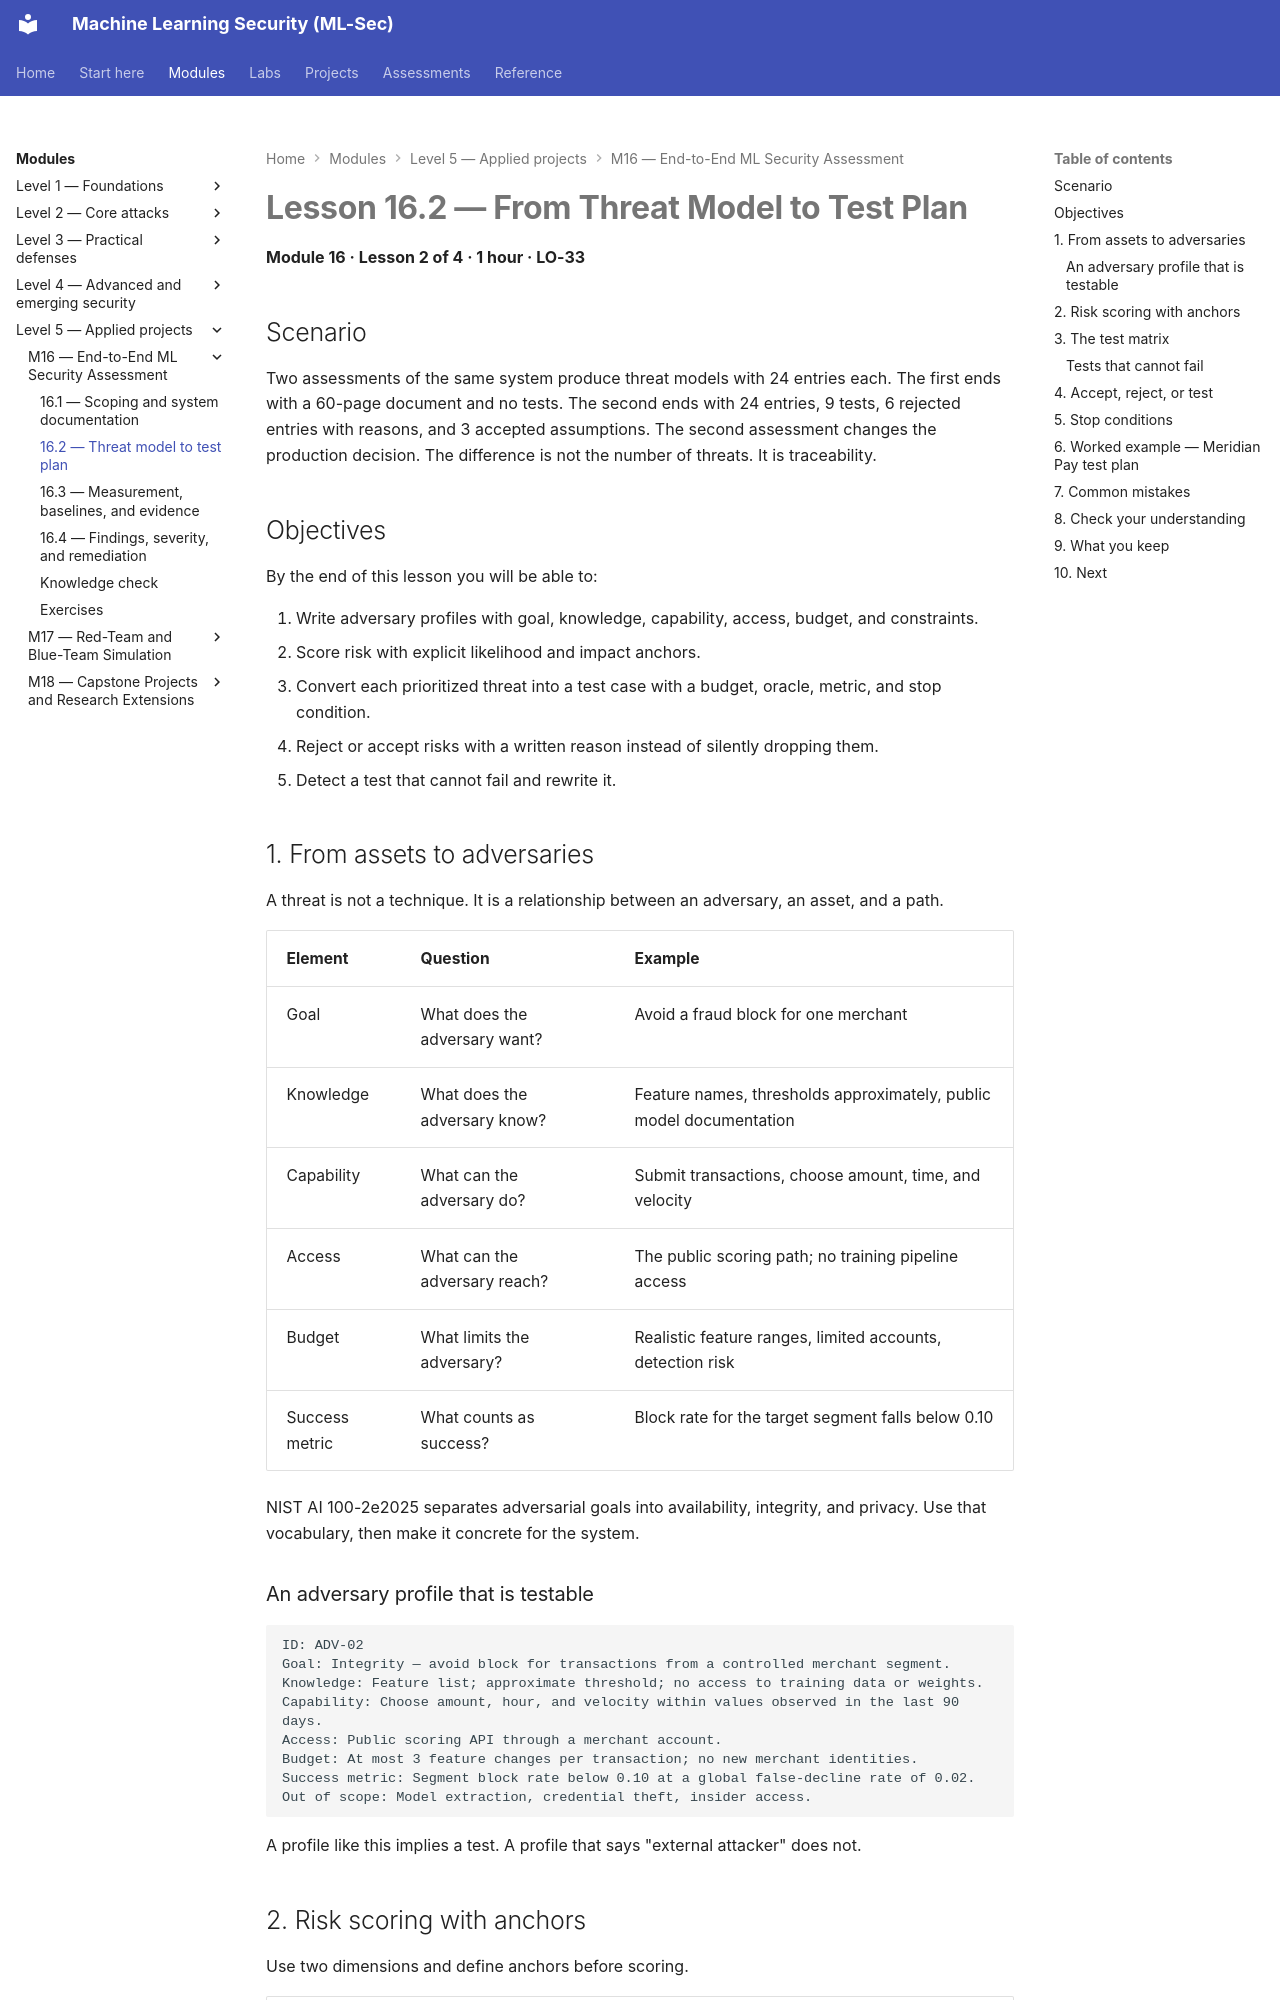

repository: nadeem-majeedch/MLSec · page: modules/m16-end-to-end-assessment/lesson-2-threat-model-to-test-plan/index.html · generator: mkdocs

# Lesson 16.2 — From Threat Model to Test Plan

<a id="m16-l2"></a>

**Module 16 · Lesson 2 of 4 · 1 hour · LO-33**

## Scenario

Two assessments of the same system produce threat models with 24 entries each. The first ends with a 60-page document and no tests. The second ends with 24 entries, 9 tests, 6 rejected entries with reasons, and 3 accepted assumptions. The second assessment changes the production decision. The difference is not the number of threats. It is traceability.

## Objectives

By the end of this lesson you will be able to:

1. Write adversary profiles with goal, knowledge, capability, access, budget, and constraints.
2. Score risk with explicit likelihood and impact anchors.
3. Convert each prioritized threat into a test case with a budget, oracle, metric, and stop condition.
4. Reject or accept risks with a written reason instead of silently dropping them.
5. Detect a test that cannot fail and rewrite it.

## 1. From assets to adversaries

A threat is not a technique. It is a relationship between an adversary, an asset, and a path.

| Element | Question | Example |
|---|---|---|
| Goal | What does the adversary want? | Avoid a fraud block for one merchant |
| Knowledge | What does the adversary know? | Feature names, thresholds approximately, public model documentation |
| Capability | What can the adversary do? | Submit transactions, choose amount, time, and velocity |
| Access | What can the adversary reach? | The public scoring path; no training pipeline access |
| Budget | What limits the adversary? | Realistic feature ranges, limited accounts, detection risk |
| Success metric | What counts as success? | Block rate for the target segment falls below 0.10 |

NIST AI 100-2e2025 separates adversarial goals into availability, integrity, and privacy. Use that vocabulary, then make it concrete for the system.
